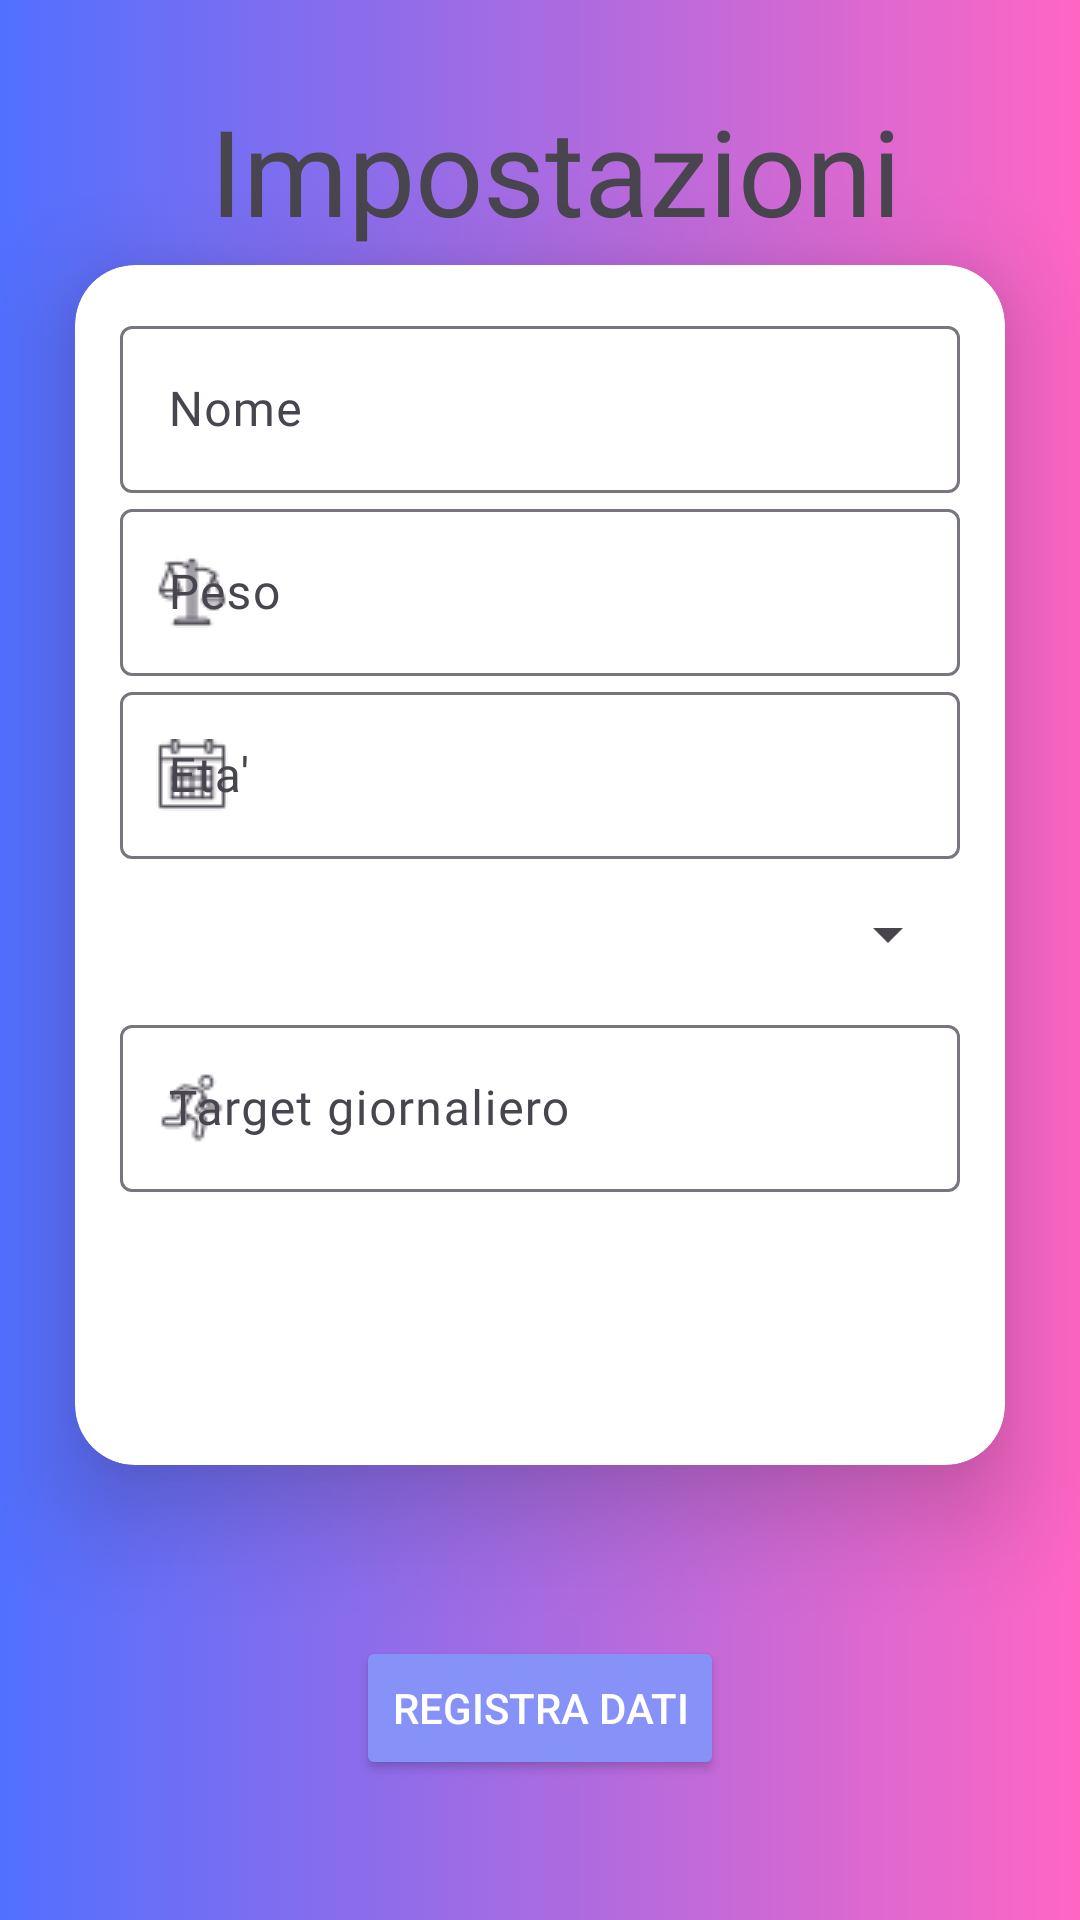

Android layout source for this screen:
<!-- AndroidManifest.xml: application theme Theme.AppWidget -->
<!-- res/layout/fragment_setup.xml -->
<?xml version="1.0" encoding="utf-8"?>
<ScrollView
    xmlns:android="http://schemas.android.com/apk/res/android"
    xmlns:app="http://schemas.android.com/apk/res-auto"
    xmlns:tools="http://schemas.android.com/tools"
    android:background="@drawable/background"
    android:layout_width="match_parent"
    android:layout_height="match_parent"
    tools:context=".fragments.Setup">

    <FrameLayout
        android:id="@+id/frame_layout"
        android:layout_width="match_parent"
        android:layout_height="wrap_content">


    <androidx.constraintlayout.widget.ConstraintLayout
        android:layout_width="match_parent"
        android:layout_height="600dp"
        android:id="@+id/constraintLayout"
        android:layout_marginTop="20dp">


        <TextView
            android:id="@+id/datiText"
            android:layout_width="wrap_content"
            android:layout_height="wrap_content"
            android:layout_marginStart="70dp"
            android:layout_marginTop="10dp"
            android:text="Impostazioni"
            android:fontFamily="@font/poppins_semibold"
            android:textSize="40sp"
            app:layout_constraintStart_toStartOf="parent"
            app:layout_constraintTop_toTopOf="parent" />



        <androidx.cardview.widget.CardView
            android:id="@+id/infoCard"
            android:layout_width="0dp"
            android:layout_height="400dp"
            android:layout_weight="1"
            app:cardCornerRadius="20dp"
            android:layout_marginTop="5dp"
            android:layout_marginLeft="25dp"
            android:layout_marginRight="25dp"
            app:cardElevation="20dp"
            app:layout_constraintEnd_toEndOf="parent"
            app:layout_constraintStart_toStartOf="parent"
            app:layout_constraintTop_toBottomOf="@id/datiText">

            <LinearLayout
                android:layout_width="match_parent"
                android:layout_height="wrap_content"
                android:layout_margin="15dp"
                android:orientation="vertical">

                <LinearLayout
                    android:id="@+id/linear1"
                    android:layout_width="match_parent"
                    android:layout_height="wrap_content"
                    android:orientation="horizontal">

                    <com.google.android.material.textfield.TextInputLayout
                        android:id="@+id/nome_utente"
                        android:layout_width="match_parent"
                        android:layout_height="wrap_content"
                        android:layout_weight="1"
                        android:hint="Nome"
                        app:endIconMode="clear_text"
                        app:startIconDrawable="@drawable/person"
                        app:boxBackgroundMode="outline"
                        android:fontFamily="@font/poppins_semibold"
                        android:textSize="18sp"
                        android:textStyle="bold">
                    
                    <com.google.android.material.textfield.TextInputEditText
                        android:layout_width="match_parent"
                        android:layout_height="wrap_content"
                        android:maxLength="15"
                        android:layout_weight="1"
                        android:fontFamily="@font/poppins_semibold"/>


                </com.google.android.material.textfield.TextInputLayout>
                </LinearLayout>



                <LinearLayout
                    android:layout_width="match_parent"
                    android:layout_height="wrap_content"
                    android:orientation="horizontal">

                    <com.google.android.material.textfield.TextInputLayout
                        android:id="@+id/peso"
                        android:layout_width="match_parent"
                        android:layout_height="wrap_content"
                        android:layout_weight="1"
                        android:hint="Peso"
                        app:endIconMode="clear_text"
                        app:startIconDrawable="@drawable/icons8_bilancia_24"
                        app:boxBackgroundMode="outline"
                        android:fontFamily="@font/poppins_semibold"
                        android:textSize="18sp"
                        android:textStyle="bold">

                        <com.google.android.material.textfield.TextInputEditText
                            android:layout_width="match_parent"
                            android:layout_height="wrap_content"
                            android:inputType="numberDecimal"
                            android:layout_weight="1"
                            android:maxLength="9"
                            android:fontFamily="@font/poppins_semibold"/>


                    </com.google.android.material.textfield.TextInputLayout>
                </LinearLayout>


                <LinearLayout
                    android:layout_width="match_parent"
                    android:layout_height="wrap_content"
                    android:orientation="horizontal">

                    <com.google.android.material.textfield.TextInputLayout
                        android:id="@+id/eta"
                        android:layout_width="match_parent"
                        android:layout_height="wrap_content"
                        android:layout_weight="1"
                        android:hint="Eta'"
                        app:hintAnimationEnabled="true"
                        app:endIconMode="clear_text"
                        app:startIconDrawable="@drawable/icons8_calendario_24"
                        app:boxBackgroundMode="outline"
                        android:fontFamily="@font/poppins_semibold"
                        android:textSize="18sp"
                        android:textStyle="bold">

                        <com.google.android.material.textfield.TextInputEditText
                            android:layout_width="match_parent"
                            android:layout_height="wrap_content"
                            android:inputType="number"
                            android:maxLength="3"
                            android:layout_weight="1"
                            android:fontFamily="@font/poppins_semibold"/>


                    </com.google.android.material.textfield.TextInputLayout>
                </LinearLayout>



                <LinearLayout
                    android:layout_width="match_parent"
                    android:layout_height="wrap_content"
                    android:orientation="horizontal">




                        <Spinner
                            android:id="@+id/gender_Spinner"
                            android:layout_width="match_parent"
                            android:layout_height="50dp"

                            />


                </LinearLayout>

                <LinearLayout
                    android:layout_width="match_parent"
                    android:layout_height="wrap_content"
                    android:orientation="horizontal">


                    <com.google.android.material.textfield.TextInputLayout
                        android:id="@+id/kcalTarget"
                        android:layout_width="match_parent"
                        android:layout_height="wrap_content"
                        android:layout_weight="1"
                        android:hint="Target giornaliero"
                        app:endIconMode="clear_text"
                        app:startIconDrawable="@drawable/icons8_corsa_24"
                        app:boxBackgroundMode="outline"
                        android:fontFamily="@font/poppins_semibold"
                        android:textSize="18sp"
                        android:textStyle="bold">

                        <com.google.android.material.textfield.TextInputEditText
                            android:layout_width="match_parent"
                            android:layout_height="wrap_content"
                            android:layout_weight="1"
                            android:inputType="numberDecimal"
                            android:maxLength="9"
                            android:fontFamily="@font/poppins_semibold"/>


                    </com.google.android.material.textfield.TextInputLayout>

                </LinearLayout>






            </LinearLayout>



        </androidx.cardview.widget.CardView>

        <Button
            android:id="@+id/btn_save"
            android:layout_width="wrap_content"
            android:layout_height="wrap_content"
            android:layout_marginTop="30dp"
            android:text="Registra dati"
            android:backgroundTint="@color/lavender"
            android:textColor="@color/white"
            app:layout_constraintEnd_toEndOf="parent"
            app:layout_constraintStart_toStartOf="parent"
            app:layout_constraintTop_toBottomOf="@id/infoCard"
            app:layout_constraintBottom_toBottomOf="@id/constraintLayout"/>


    </androidx.constraintlayout.widget.ConstraintLayout>

    </FrameLayout>



</ScrollView>
<!-- resources referenced by this layout -->
<resources>
  <color name="lavender">#8692f7</color>
  <color name="white">#FFFFFFFF</color>
  <!-- drawable background (drawable) -->
  <?xml version="1.0" encoding="utf-8"?>
  <selector xmlns:android="http://schemas.android.com/apk/res/android">
  <item>
      <shape android:layout_height="wrap_content" android:shape="rectangle">
          <gradient  android:endColor="#FF66C4" android:startColor="#5170FF"></gradient>
      </shape>
  
  </item>
  </selector>
  <!-- drawable icons8_bilancia_24: png bitmap (drawable, 543 bytes) -->
  <!-- drawable icons8_calendario_24: png bitmap (drawable, 426 bytes) -->
  <!-- drawable icons8_corsa_24: png bitmap (drawable, 535 bytes) -->
  <style name="Theme.AppWidget" parent="Base.Theme.AppWidget" />
  <style name="Base.Theme.AppWidget" parent="Theme.Material3.DayNight.NoActionBar">
          
          
      </style>
</resources>
